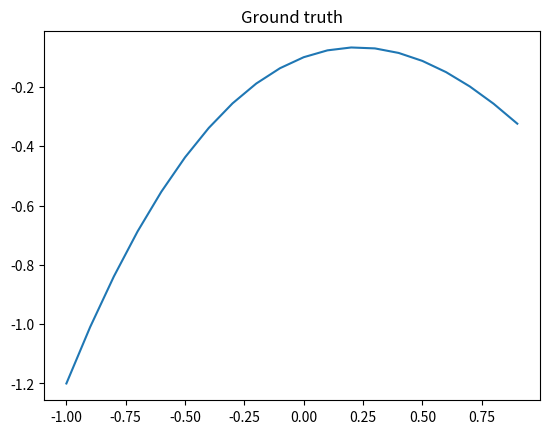
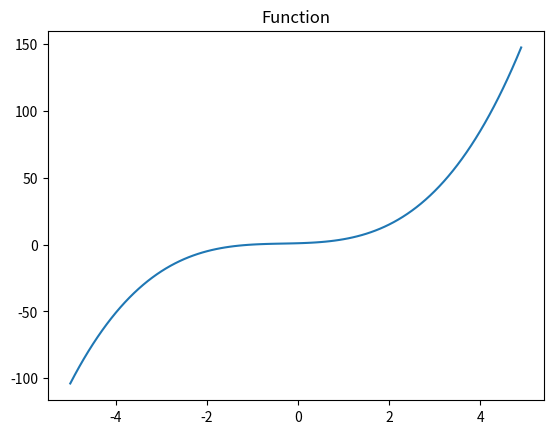
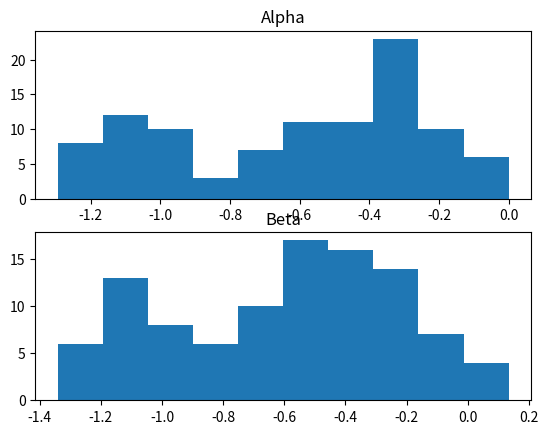
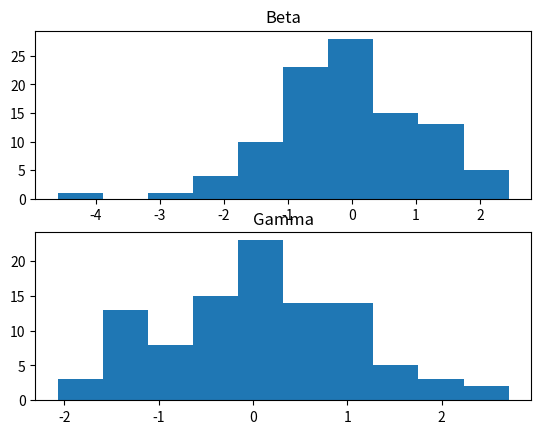
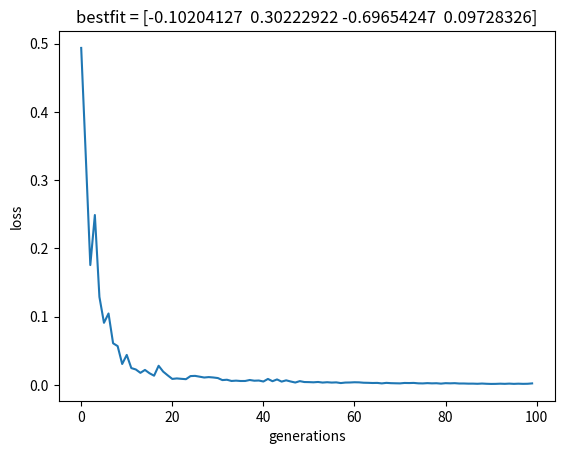

Source code (Python) for these figures, in order:
import matplotlib.pyplot as plt
import numpy as np

def y(x):
  return (-0.1 + 0.3*x - 0.7*x*x + 0.1*x*x*x)

#params[0]=alpha, params[1]=beta, params[2]=gamma, params[3]=delta
def y_hat(params, x):
  return (params[0] + params[1]*x + params[2]*x*x + params[3]*x*x*x)

def rmse(predictions, targets):
    return np.sqrt(((predictions - targets) ** 2).mean())

#plot ground truth
t1 = np.arange(-1.0, 1.0, 0.1)
plt.figure()
plt.title("Ground truth")
plt.plot(t1, y(t1))

#plot function
t1 = np.arange(-5.0, 5.0, 0.1)
plt.figure()
plt.title("Function")
plt.plot(t1, y_hat([1,1,1,1],t1))


Gene = np.array([0,1,0,0])

Alpha_values = np.array([Gene[0]])
Beta_values = np.array([Gene[0]])
for i in range(100):
    Alpha_values = np.append(Alpha_values,[Alpha_values[i]+np.random.normal(0, 0.1)])
    Beta_values = np.append(Beta_values,[Alpha_values[i]+np.random.normal(0, 0.1)])

plt.figure()
plt.subplot(211)
plt.hist(Alpha_values)
plt.title("Alpha")
plt.subplot(212)
plt.title("Beta")
plt.hist(Beta_values)

Population = np.random.normal(0, 1, (100,4))
plt.figure()
plt.subplot(211)
plt.hist(Population[:,1])
plt.title("Beta")
plt.subplot(212)
plt.title("Gamma")
plt.hist(Population[:,2])

avg_loss = np.array([])
for gen in range(100):
    test_values = np.random.uniform(-1.0,1.0,10)
    loss = np.array([])
    for i in range(100):
        err = rmse(y(test_values),y_hat(Population[i],test_values))
        loss = np.append(loss,[err])

    #append loss to population
    Population = np.column_stack((Population,loss))
    #sort based on loss using lambda func
    Population = np.array(sorted(Population, key=lambda x: x[4]))
    #store the average loss of best 10
    avg_loss = np.append(avg_loss,np.mean(Population[:10,4]))
    #only keep best 10
    Population = Population[:10,:4]

    for i in range(9):
        for _ in range(10):
            #slow mutation over time for better convergene
            mutation_rate = 1/(gen+1)
            Population = np.append(Population,Population[i]+np.random.normal(0, mutation_rate, (1,4)), axis=0)

#plot the loss over generations
plt.figure()
plt.plot(avg_loss)
plt.title('bestfit = {}'.format(Population[0]))
plt.xlabel('generations')
plt.ylabel('loss')

#print best fit
print(Population[0])

plt.show()
